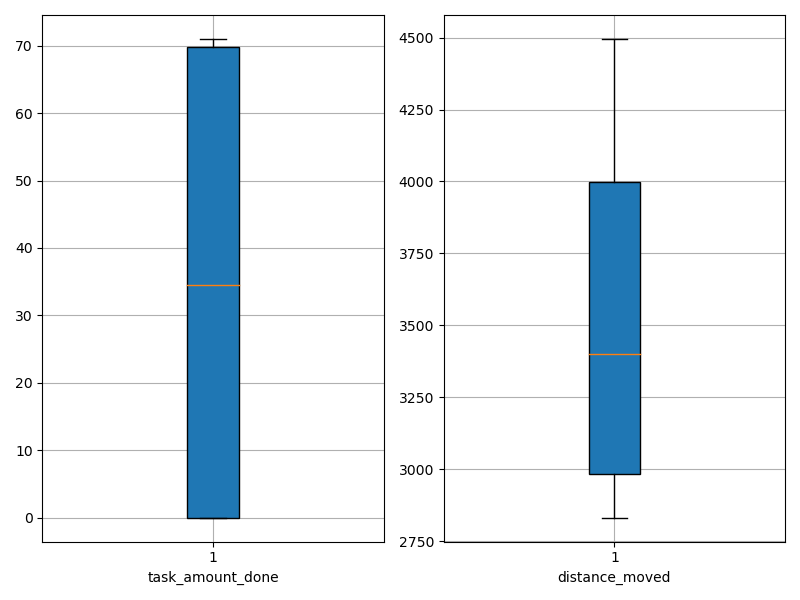

Data behind this chart, as committed beside it:
agent_id, task_amount_done, distance_moved
0, 69.0, 4107
1, 0.0, 3170
2, 69.0, 3705
3, 70.0, 4094
4, 0.0, 2925
5, 71.0, 3633
6, 0.0, 3155
7, 0.0, 2831
8, 71.0, 4495
9, 0.0, 2890
